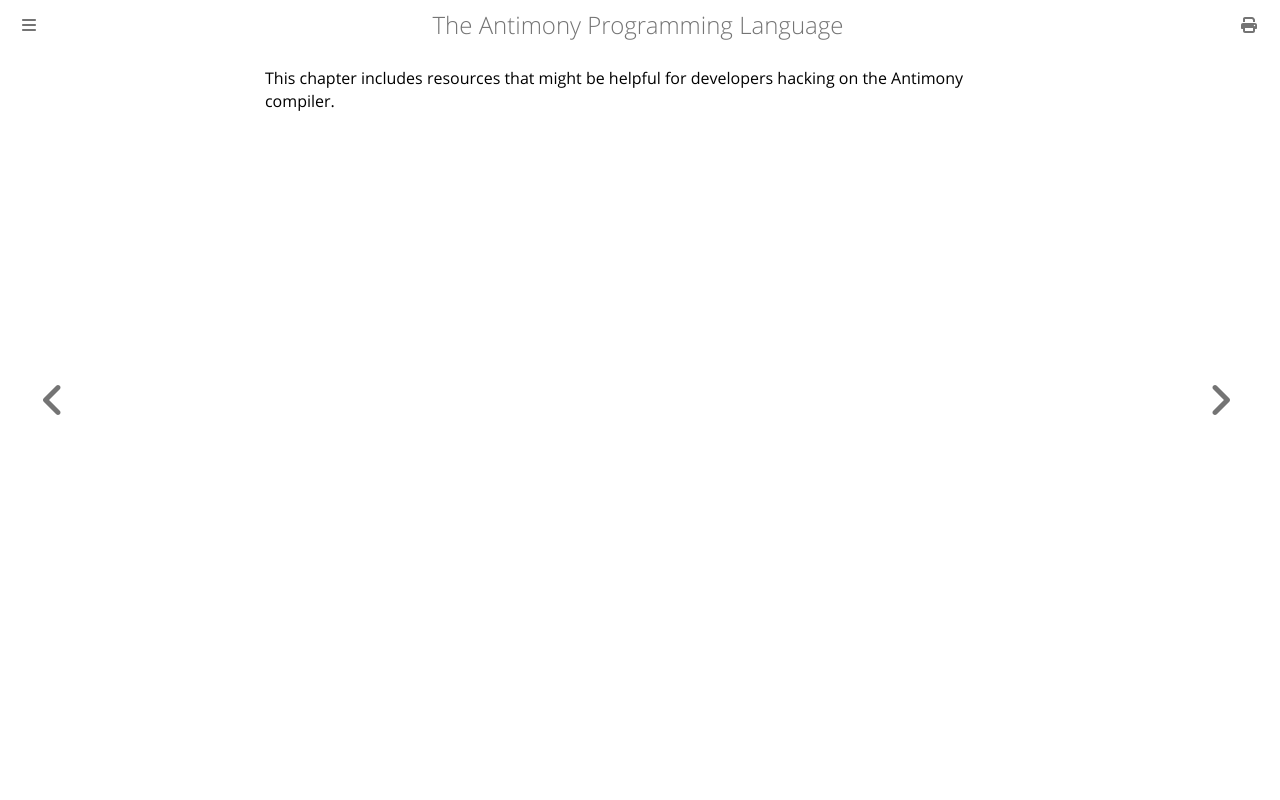

repository: antimony-lang/antimony · page: developers/SUMMARY.html · generator: mdbook

This chapter includes resources that might be helpful for developers hacking on the Antimony compiler.
